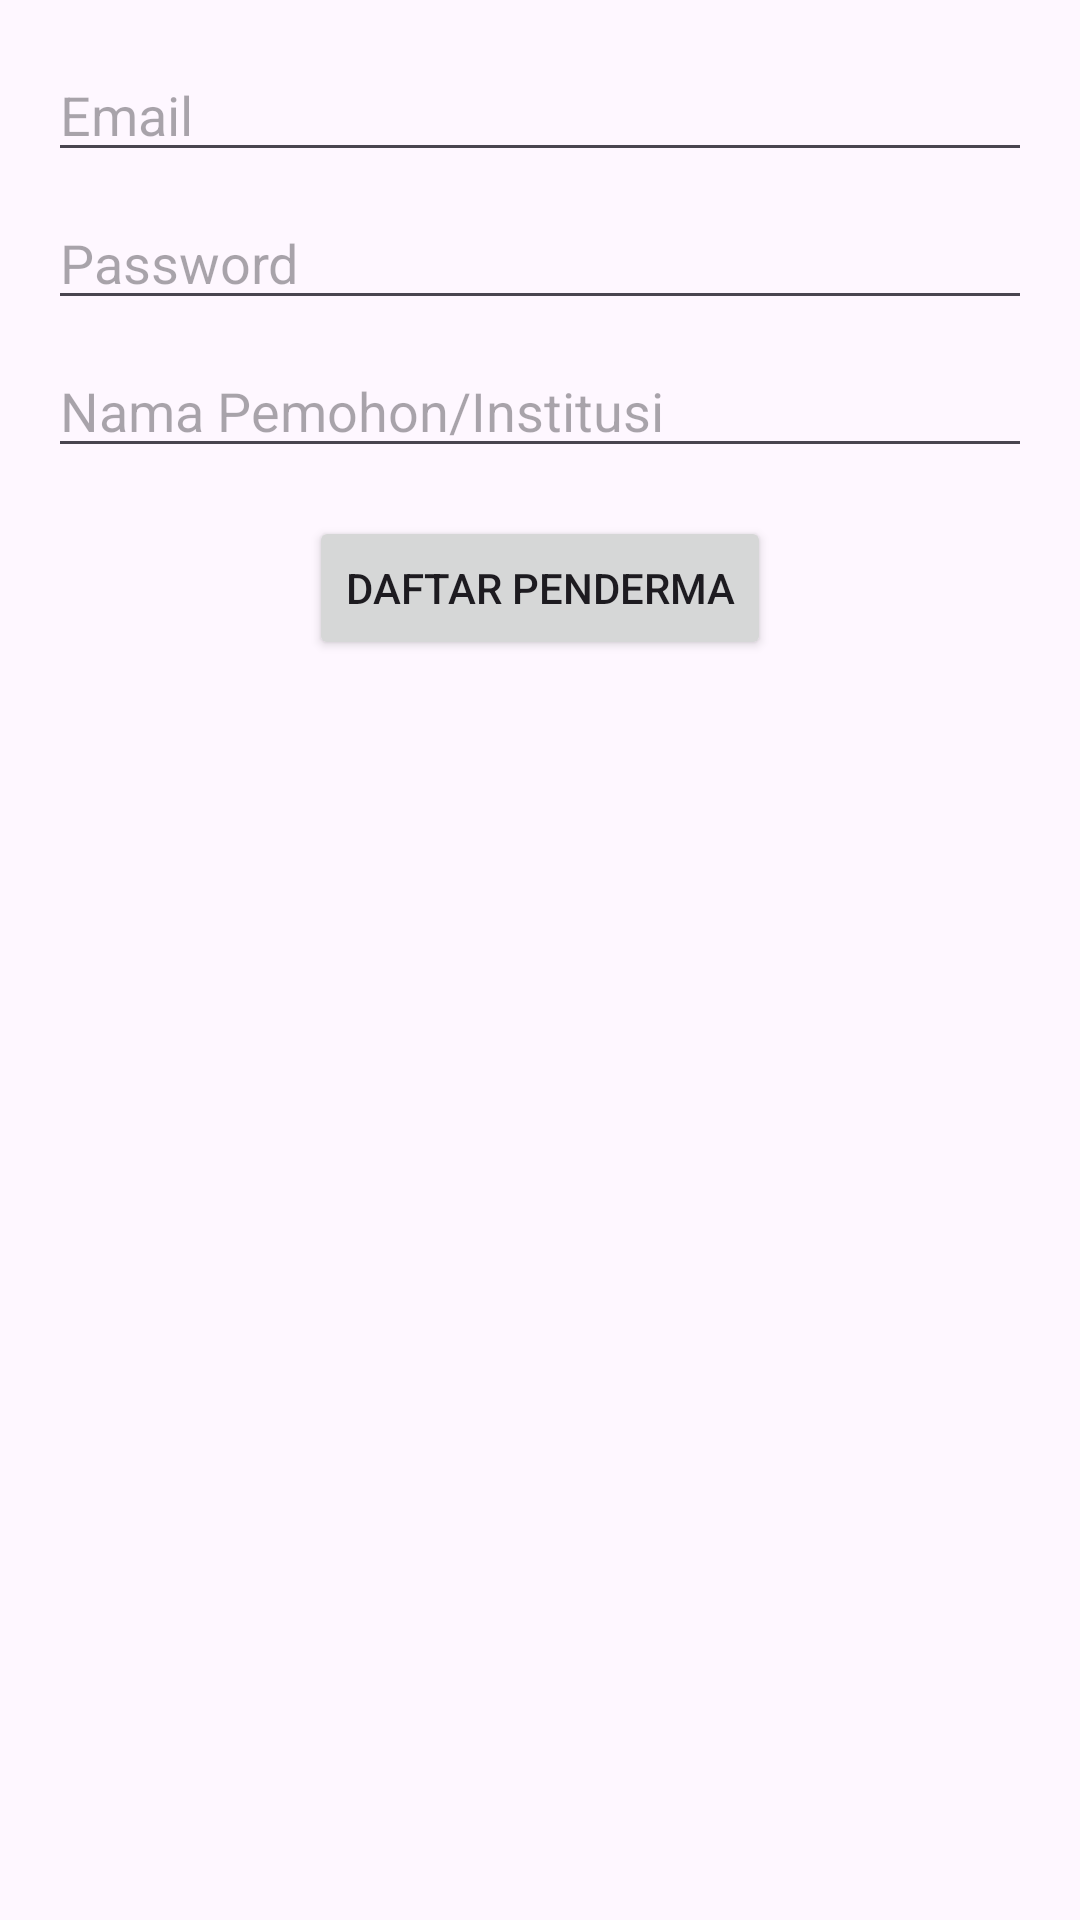

Reconstruct the res/layout file that produces this screen, plus the resources it refers to.
<!-- AndroidManifest.xml: application theme Theme.MuamalatGo -->
<!-- res/layout/fragment_first_testing.xml -->
<?xml version="1.0" encoding="utf-8"?>
<androidx.constraintlayout.widget.ConstraintLayout xmlns:android="http://schemas.android.com/apk/res/android"
    xmlns:app="http://schemas.android.com/apk/res-auto"
    android:id="@+id/constraintLayout"
    android:layout_width="match_parent"
    android:layout_height="match_parent"
    android:padding="16dp">

    
    <EditText
        android:id="@+id/emailEditText"
        android:layout_width="0dp"
        android:layout_height="wrap_content"
        android:hint="Email"
        android:inputType="textEmailAddress"
        app:layout_constraintTop_toTopOf="parent"
        app:layout_constraintStart_toStartOf="parent"
        app:layout_constraintEnd_toEndOf="parent" />

    
    <EditText
        android:id="@+id/passwordEditText"
        android:layout_width="0dp"
        android:layout_height="wrap_content"
        android:hint="Password"
        android:inputType="textPassword"
        app:layout_constraintTop_toBottomOf="@id/emailEditText"
        app:layout_constraintStart_toStartOf="parent"
        app:layout_constraintEnd_toEndOf="parent"
        android:layout_marginTop="8dp" />

    
    <EditText
        android:id="@+id/nameEditText"
        android:layout_width="0dp"
        android:layout_height="wrap_content"
        android:hint="Nama Pemohon/Institusi"
        android:inputType="textPersonName"
        app:layout_constraintTop_toBottomOf="@id/passwordEditText"
        app:layout_constraintStart_toStartOf="parent"
        app:layout_constraintEnd_toEndOf="parent"
        android:layout_marginTop="8dp" />

    
    <Button
        android:id="@+id/btnRegister"
        android:layout_width="wrap_content"
        android:layout_height="wrap_content"
        android:text="Daftar Penderma"
        app:layout_constraintTop_toBottomOf="@id/nameEditText"
        app:layout_constraintStart_toStartOf="parent"
        app:layout_constraintEnd_toEndOf="parent"
        android:layout_marginTop="16dp" />
</androidx.constraintlayout.widget.ConstraintLayout>
<!-- resources referenced by this layout -->
<resources>
  <style name="Theme.MuamalatGo" parent="Base.Theme.MuamalatGo" />
  <style name="Base.Theme.MuamalatGo" parent="Theme.Material3.DayNight.NoActionBar">
          
          
      </style>
</resources>
